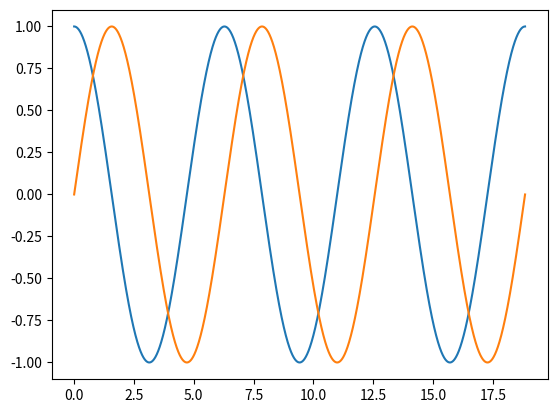

Here is the Python script that generated this plot:
import numpy as np
import matplotlib.pyplot as plt

def sinusoides(n_periods: int, n_points=10_000) -> tuple[np.ndarray, np.ndarray, np.ndarray]:
    x = np.linspace(0, n_periods*2*np.pi, n_points)
    y_cos = np.cos(x)
    y_sin = np.sin(x)
    return x, y_cos, y_sin 

def show_sinusoides(x, y_cos, y_sin):
    plt.plot(x, y_cos, x, y_sin)
    plt.show()

if __name__ == '__main__':
    x, y1, y2 = sinusoides(3)
    show_sinusoides(x, y1, y2)